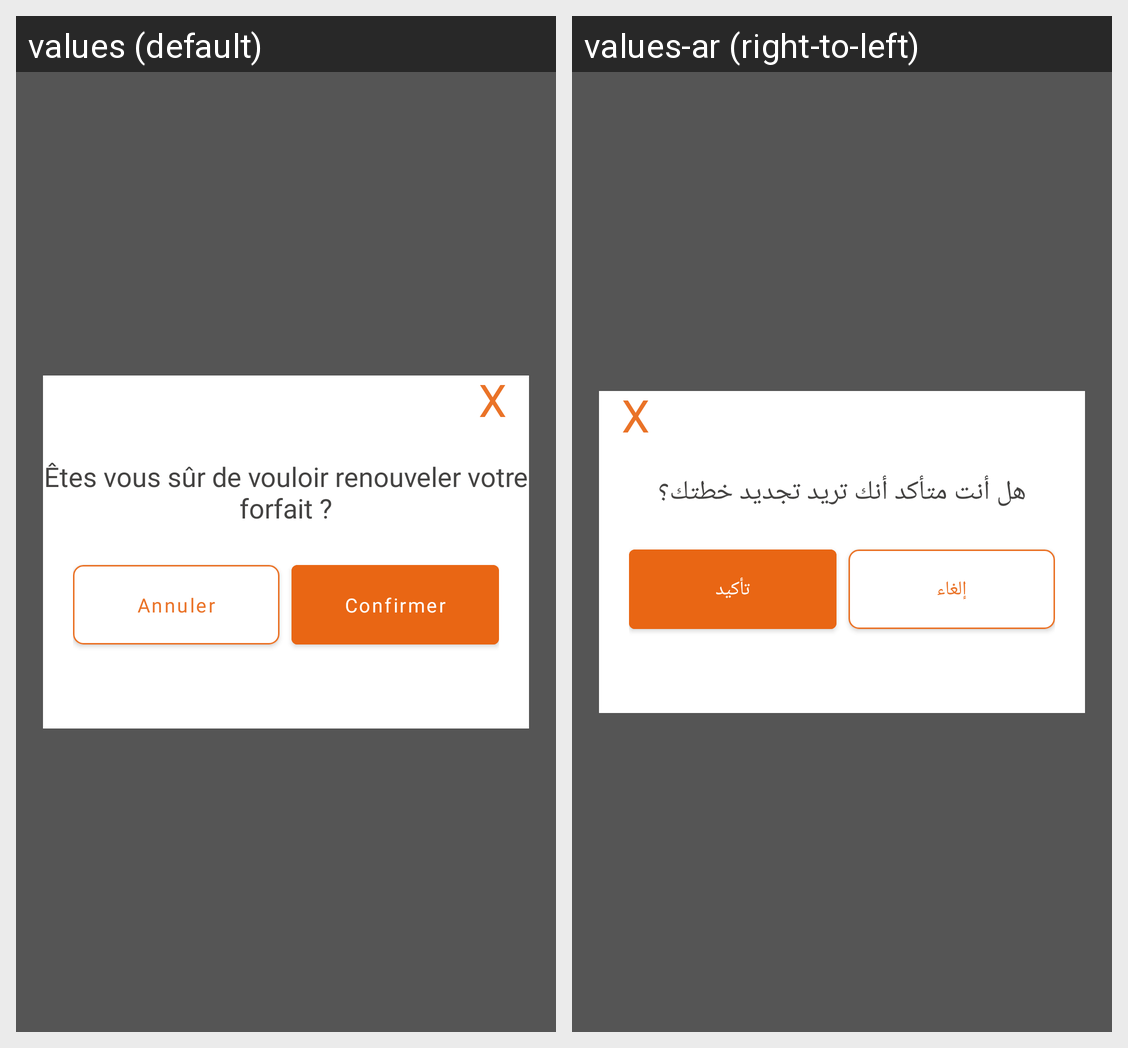

Locale-by-locale string values for the Android screen shown in this grid:
Android screen res/layout/confirm_renew_dialog.xml rendered under 2 locales, left to right: values (default), values-ar (right-to-left). Device: Nexus 5 (rendered at 1080×1920; each locale shown at half size, 540×960, under a caption strip naming it); theme Theme.IAM.
Strings drawn on this screen, with the default value and each locale's value (text and hints the layout hard-codes, and strings that could not be matched under every locale, appear in the picture but are not listed):

close_label
  values: X
  values-ar: X

renew_bundle_description
  values: Êtes vous sûr de vouloir renouveler votre forfait ?
  values-ar: هل أنت متأكد أنك تريد تجديد خطتك؟

cancel_btn_label
  values: Annuler
  values-ar: إلغاء

confirm_btn_label
  values: Confirmer
  values-ar: تأكيد
